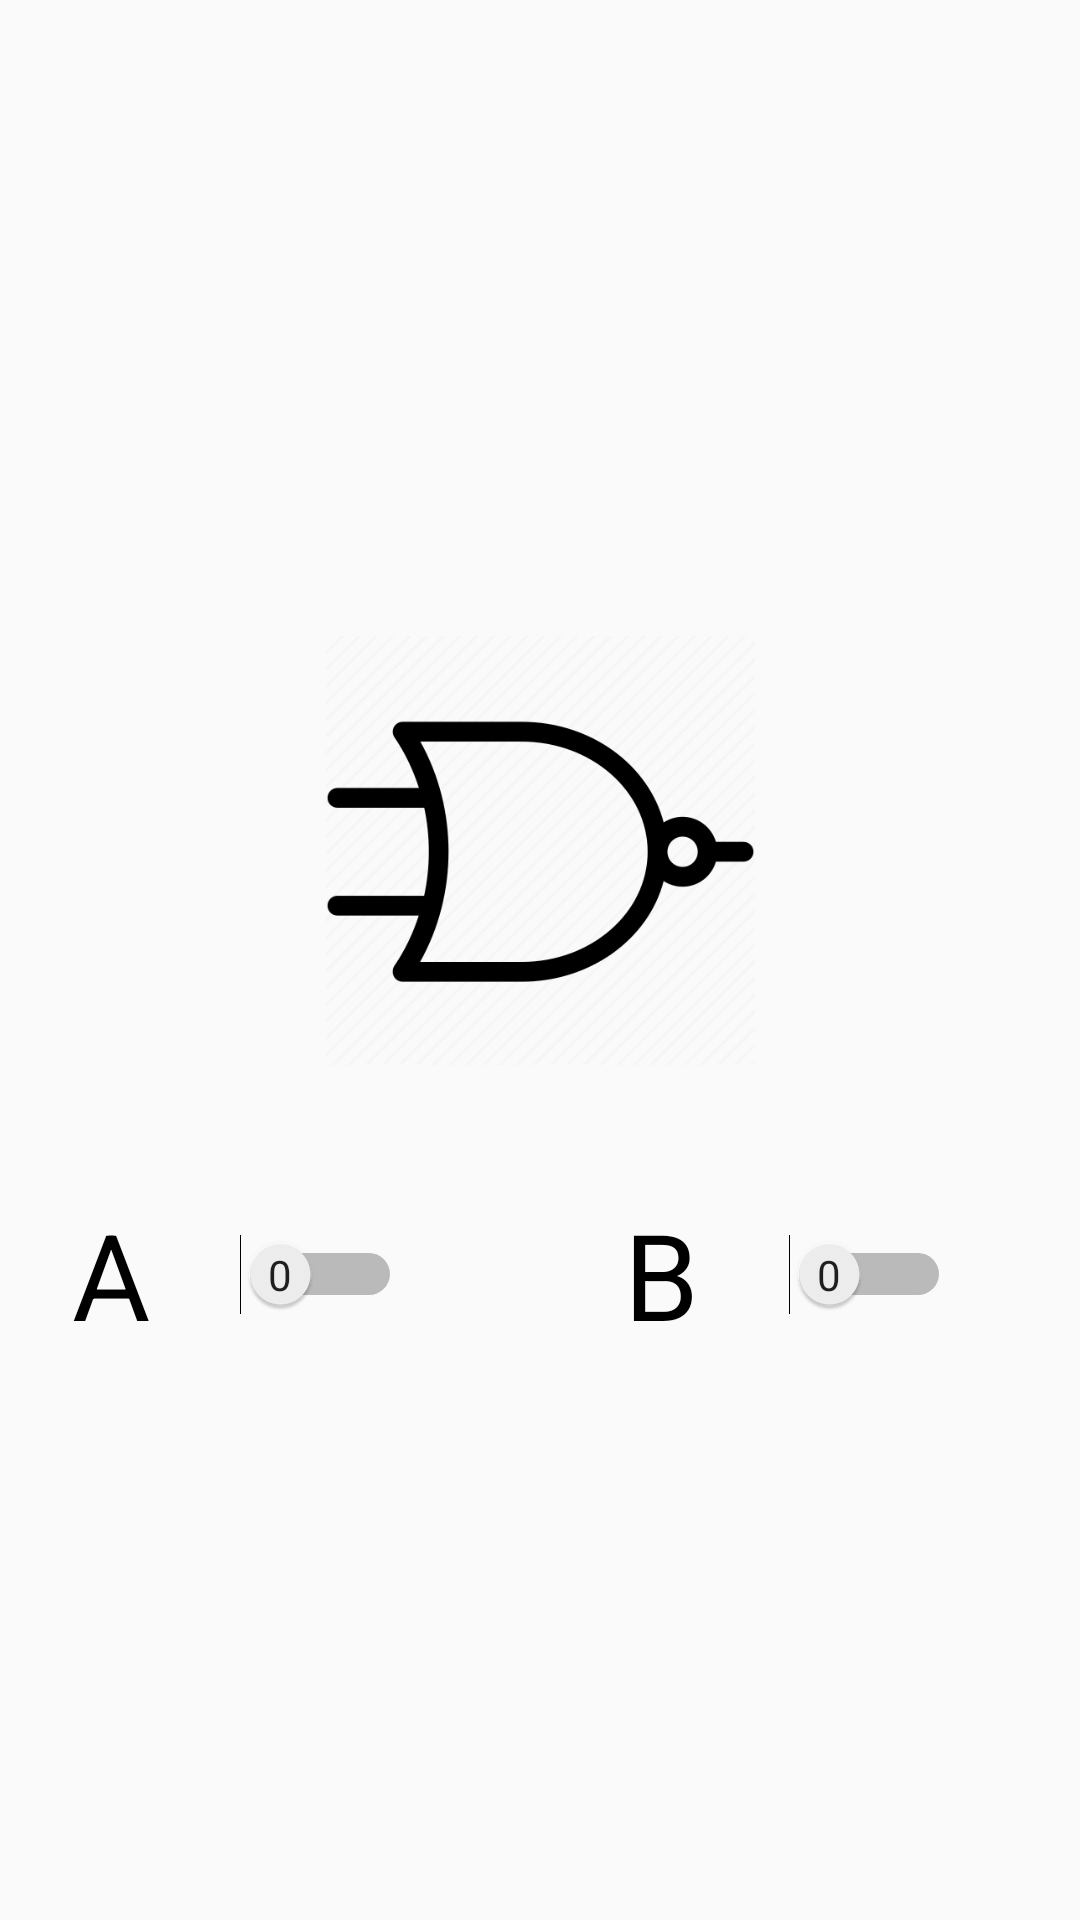

Here is an Android app screen rendered from its layout file. Give the layout XML and the strings, colors and styles it references.
<!-- AndroidManifest.xml: application theme AppTheme -->
<!-- res/layout/activity_nor.xml -->
<?xml version="1.0" encoding="utf-8"?>
<android.support.constraint.ConstraintLayout xmlns:android="http://schemas.android.com/apk/res/android"
    xmlns:app="http://schemas.android.com/apk/res-auto"
    xmlns:tools="http://schemas.android.com/tools"
    android:layout_width="match_parent"
    android:layout_height="match_parent"

    tools:context="com.example.dell.logicgates.NOR">

    <Switch
        android:id="@+id/switch1"
        android:layout_width="wrap_content"
        android:layout_height="wrap_content"
        android:layout_marginStart="37dp"
        android:layout_marginTop="8dp"
        android:layout_marginEnd="37dp"
        android:layout_marginRight="37dp"
        android:layout_marginBottom="172dp"
        android:checked="false"
        android:showText="true"
        android:splitTrack="false"
        android:text="A   "
        android:textOff="0"
        android:textOn="1"
        android:textSize="40sp"
        app:layout_constraintBottom_toBottomOf="parent"
        app:layout_constraintEnd_toStartOf="@+id/switch2"
        app:layout_constraintStart_toStartOf="parent"
        app:layout_constraintTop_toBottomOf="@+id/nor"
        tools:checked="false" />

    <Switch
        android:id="@+id/switch2"
        android:layout_width="wrap_content"
        android:layout_height="wrap_content"
        android:layout_marginStart="37dp"
        android:layout_marginLeft="37dp"
        android:layout_marginTop="8dp"
        android:layout_marginEnd="56dp"
        android:layout_marginRight="56dp"
        android:layout_marginBottom="172dp"
        android:checked="false"
        android:showText="true"
        android:splitTrack="false"
        android:text="B   "
        android:textOff="0"
        android:textOn="1"
        android:textSize="40sp"
        app:layout_constraintBottom_toBottomOf="parent"
        app:layout_constraintEnd_toEndOf="parent"
        app:layout_constraintStart_toEndOf="@+id/switch1"
        app:layout_constraintTop_toBottomOf="@+id/nor"
        tools:checked="false" />

    <ImageView
        android:id="@+id/nor"
        android:layout_width="143dp"
        android:layout_height="179dp"
        android:layout_marginStart="8dp"
        android:layout_marginTop="263dp"
        android:layout_marginEnd="8dp"
        android:layout_marginBottom="336dp"
        app:layout_constraintBottom_toBottomOf="parent"
        app:layout_constraintEnd_toEndOf="parent"
        app:layout_constraintHorizontal_bias="0.501"
        app:layout_constraintStart_toStartOf="parent"
        app:layout_constraintTop_toTopOf="parent"
        app:srcCompat="@drawable/nor" />

</android.support.constraint.ConstraintLayout>
<!-- resources referenced by this layout -->
<resources>
  <!-- drawable nor: png bitmap (drawable, 6940 bytes) -->
  <style name="AppTheme" parent="Theme.AppCompat.Light.DarkActionBar">
          
          <item name="colorPrimary">#2d2652</item>
          <item name="colorPrimaryDark">@color/colorPrimaryDark</item>
          <item name="colorAccent">@color/colorAccent</item>
      </style>
  <color name="colorPrimaryDark">#f94706</color>
  <color name="colorAccent">#E91E63</color>
</resources>
